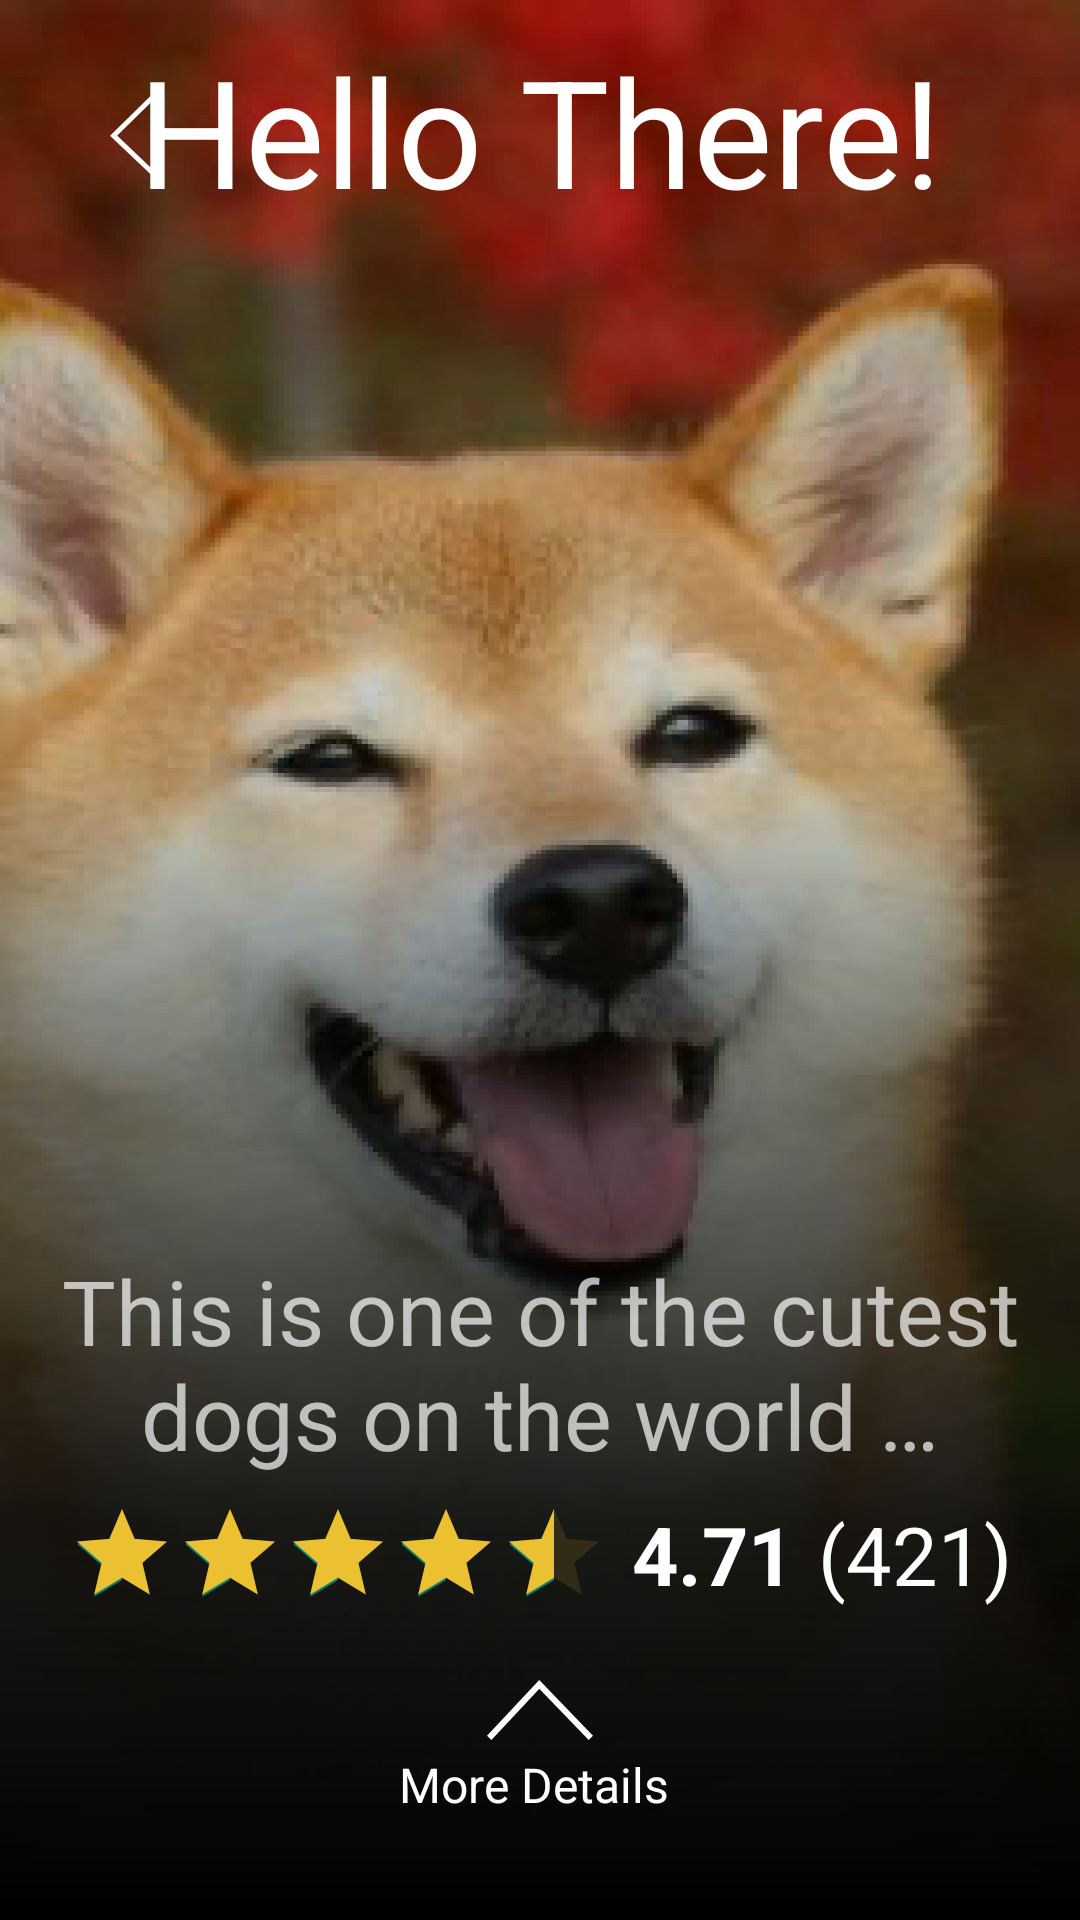

Produce the Android XML layout that renders to this screen, including the resource entries it uses.
<!-- AndroidManifest.xml: application theme Theme.ShibaInuViews -->
<!-- res/layout/activity_second.xml -->
<?xml version="1.0" encoding="utf-8"?>
<androidx.constraintlayout.widget.ConstraintLayout xmlns:android="http://schemas.android.com/apk/res/android"
    xmlns:app="http://schemas.android.com/apk/res-auto"
    xmlns:tools="http://schemas.android.com/tools"
    android:layout_width="match_parent"
    android:layout_height="match_parent"
    tools:context=".SecondActivity"
    android:background="@drawable/background"
    android:transitionName="backgroundImageTransition"
    tools:targetApi="lollipop">

    <ImageView
        android:id="@+id/backArrow"
        android:layout_width="30dp"
        android:layout_height="30dp"
        android:layout_marginStart="30dp"
        android:layout_marginLeft="30dp"
        android:layout_marginTop="30dp"
        android:contentDescription="@string/backArrow"
        app:layout_constraintStart_toStartOf="parent"
        app:layout_constraintTop_toTopOf="parent"
        app:srcCompat="@drawable/ic_back_arrow" />

    <TextView
        android:id="@+id/secondTextViewHeader"
        android:layout_width="wrap_content"
        android:layout_height="wrap_content"
        android:layout_marginTop="10dp"
        android:text="@string/photoOneTitle"
        android:textColor="@color/white"
        android:textSize="50sp"
        app:layout_constraintEnd_toEndOf="parent"
        app:layout_constraintStart_toStartOf="parent"
        app:layout_constraintTop_toTopOf="parent" />

    <TextView
        android:id="@+id/secondActivityDescription"
        android:layout_width="0dp"
        android:layout_height="wrap_content"
        android:layout_marginStart="20dp"
        android:layout_marginLeft="20dp"
        android:layout_marginEnd="20dp"
        android:layout_marginRight="20dp"
        android:layout_marginBottom="148dp"
        android:alpha="0.7"
        android:gravity="center_horizontal"
        android:text="@string/secondActivityDescription"
        android:textColor="@color/white"
        android:textSize="30sp"
        app:layout_constraintBottom_toBottomOf="parent"
        app:layout_constraintEnd_toEndOf="parent"
        app:layout_constraintHorizontal_bias="0.0"
        app:layout_constraintStart_toStartOf="parent" />

    <LinearLayout
        android:id="@+id/linearLayout"
        android:layout_width="wrap_content"
        android:layout_height="wrap_content"
        android:layout_marginTop="8dp"
        android:orientation="horizontal"
        app:layout_constraintEnd_toEndOf="@+id/secondActivityDescription"
        app:layout_constraintStart_toStartOf="@+id/secondActivityDescription"
        app:layout_constraintTop_toBottomOf="@+id/secondActivityDescription">

        <RatingBar
            android:id="@+id/secondActivityRatingBarOne"
            style="?android:attr/ratingBarStyleIndicator"
            android:layout_width="wrap_content"
            android:layout_height="wrap_content"
            android:layout_marginVertical="0dp"
            android:layout_marginTop="10dp"
            android:layout_marginEnd="8dp"
            android:layout_marginRight="8dp"
            android:max="5"
            android:numStars="5"
            android:progressTint="@color/colorAccent"
            android:progressBackgroundTint="#7F6A21"
            android:rating="4.71"
            android:stepSize="0.5"
            tools:targetApi="lollipop" />

        <TextView
            android:id="@+id/secondActivityTextViewRatingOne"
            android:layout_width="wrap_content"
            android:layout_height="wrap_content"
            android:layout_marginEnd="8dp"
            android:layout_marginRight="8dp"
            android:text="@string/photoOneRatingScore"
            android:textColor="@color/white"
            android:textSize="27sp"
            android:textStyle="bold" />

        <TextView
            android:id="@+id/secondActivityTextViewRatingTwo"
            android:layout_width="wrap_content"
            android:layout_height="wrap_content"
            android:text="@string/photoOneRatingNumber"
            android:textColor="@color/white"
            android:textSize="27sp" />

    </LinearLayout>

    <ImageView
        android:id="@+id/secondUpArrow"
        android:layout_width="40dp"
        android:layout_height="20dp"
        android:layout_marginTop="24dp"
        app:layout_constraintEnd_toEndOf="parent"
        app:layout_constraintStart_toStartOf="parent"
        app:layout_constraintTop_toBottomOf="@+id/linearLayout"
        app:srcCompat="@drawable/ic_up_arrow"
        android:contentDescription="@string/secondUpArrow" />

    <TextView
        android:id="@+id/moreDetails"
        android:layout_width="wrap_content"
        android:layout_height="wrap_content"
        android:layout_marginTop="4dp"
        android:layout_marginEnd="4dp"
        android:layout_marginRight="4dp"
        android:text="@string/moreDetails"
        android:textColor="@color/white"
        android:textSize="16sp"
        app:layout_constraintEnd_toEndOf="@+id/secondUpArrow"
        app:layout_constraintStart_toStartOf="@+id/secondUpArrow"
        app:layout_constraintTop_toBottomOf="@+id/secondUpArrow" />

</androidx.constraintlayout.widget.ConstraintLayout>
<!-- resources referenced by this layout -->
<resources>
  <color name="colorAccent">#ECC131</color>
  <color name="white">#FFFFFFFF</color>
  <!-- drawable background: png bitmap (drawable-hdpi, 368591 bytes) -->
  <!-- drawable ic_back_arrow (drawable) -->
  <vector xmlns:android="http://schemas.android.com/apk/res/android"
      android:width="51.156dp"
      android:height="91.069dp"
      android:viewportWidth="51.156"
      android:viewportHeight="91.069">
    <path
        android:pathData="M47.6201,87.535l-44,-41.389 44,-42.611"
        android:strokeWidth="5"
        android:fillColor="#00000000"
        android:strokeColor="#fff"
        android:strokeLineCap="round"/>
  </vector>
  <!-- drawable ic_up_arrow (drawable) -->
  <vector xmlns:android="http://schemas.android.com/apk/res/android"
      android:width="87.617dp"
      android:height="49.36dp"
      android:viewportWidth="87.617"
      android:viewportHeight="49.36">
    <path
        android:pathData="M1.821,47.621l41.389,-44 42.611,44"
        android:strokeWidth="5"
        android:fillColor="#00000000"
        android:strokeColor="#fff"/>
  </vector>
  <string name="backArrow">Back arrow</string>
  <string name="moreDetails">More Details</string>
  <string name="photoOneRatingNumber">(421)</string>
  <string name="photoOneRatingScore">4.71</string>
  <string name="photoOneTitle">Hello <br />There!</string>
  <string name="secondActivityDescription">This is one of the cutest dogs on the world <br />…</string>
  <string name="secondUpArrow">Second up arrow</string>
  <style name="Theme.ShibaInuViews" parent="Theme.AppCompat.Light.DarkActionBar" tools:targetApi="lollipop">
          
          <item name="colorPrimary">@color/colorPrimary</item>
          <item name="colorPrimaryVariant">@color/colorPrimaryDark</item>
          <item name="colorOnPrimary">@color/colorAccent</item>
          
          <item name="colorSecondary">@color/teal_200</item>
          <item name="colorSecondaryVariant">@color/teal_700</item>
          <item name="colorOnSecondary">@color/black</item>
          
          <item name="android:statusBarColor" tools:targetApi="l">?attr/colorPrimaryVariant</item>
          
          <item name="windowActionBar">false</item>
          <item name="windowNoTitle">true</item>
  
          <item name="android:windowContentTransitions">true</item>
          <item name="android:windowTranslucentStatus">true</item>
          <item name="android:windowTranslucentNavigation">true</item>
      </style>
  <color name="colorPrimary">#000000</color>
  <color name="colorPrimaryDark">#000000</color>
  <color name="teal_200">#FF03DAC5</color>
  <color name="teal_700">#FF018786</color>
  <color name="black">#FF000000</color>
</resources>
